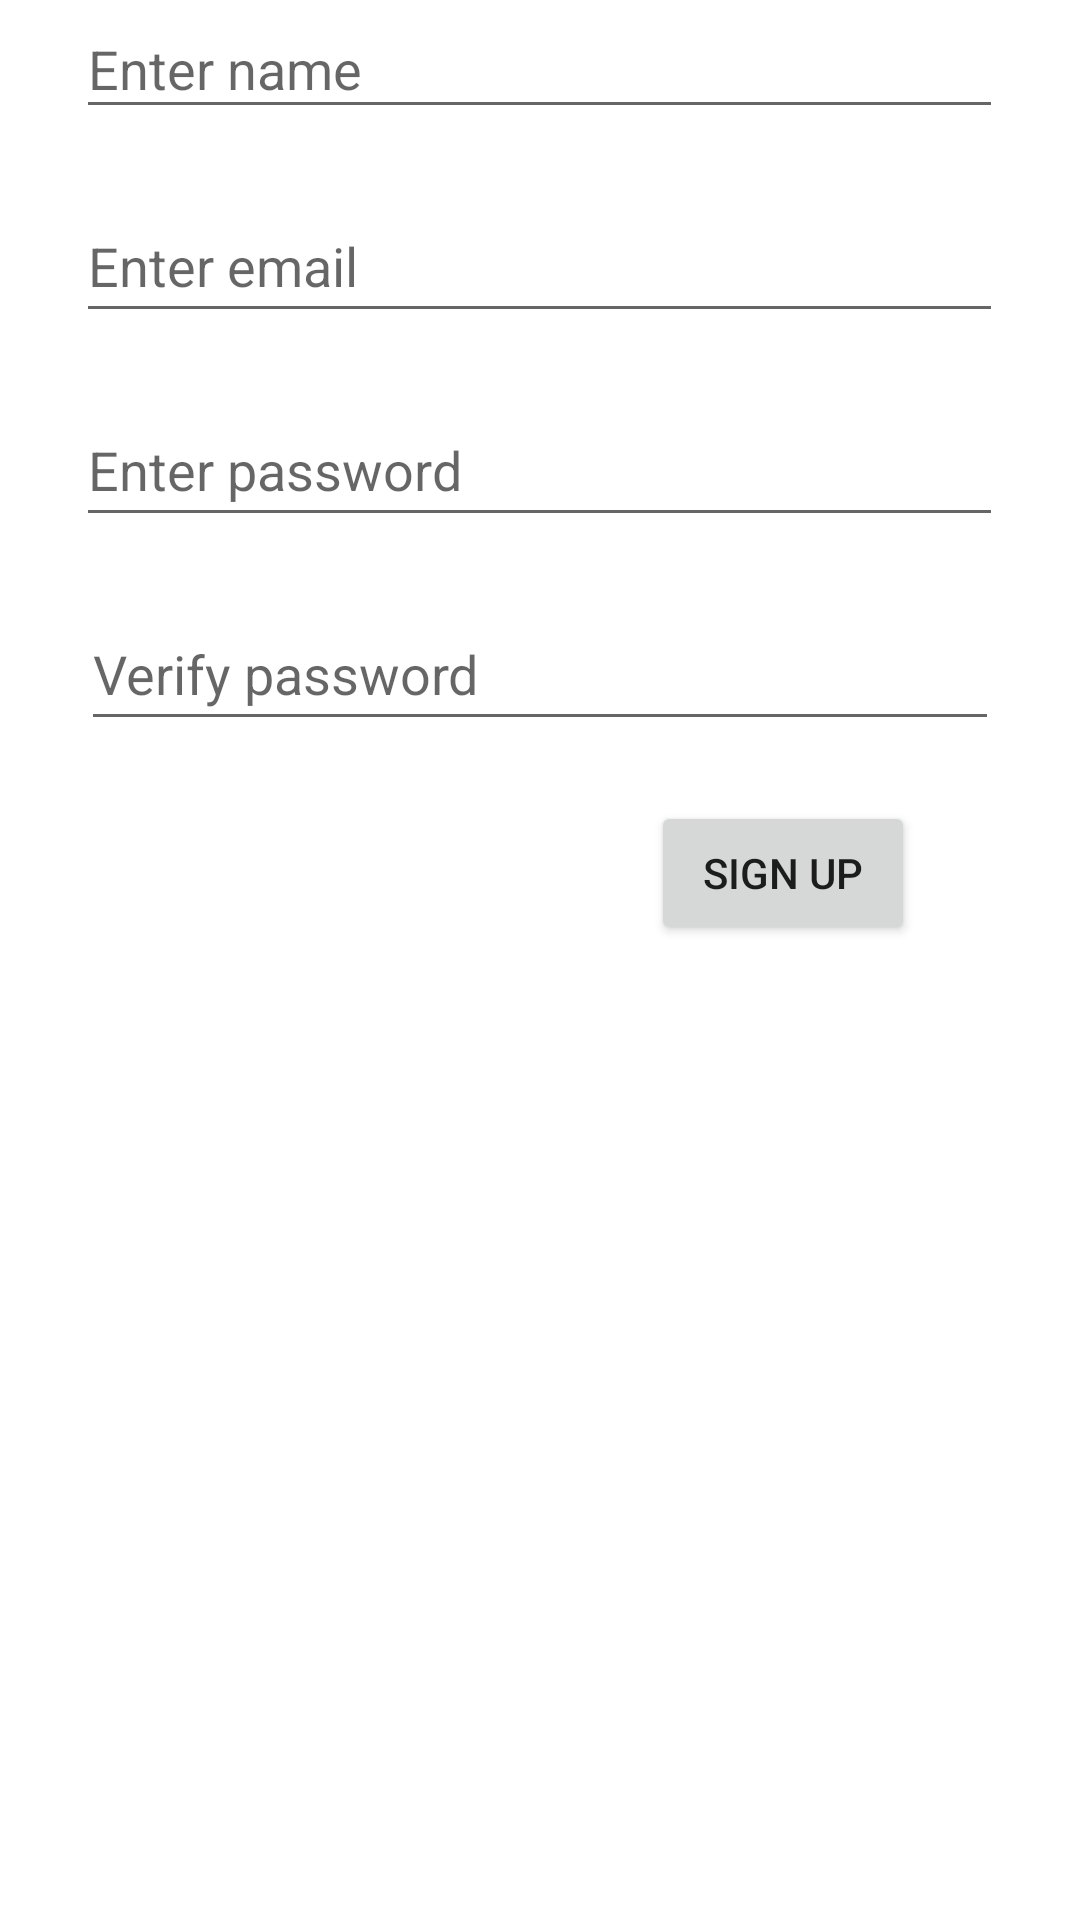

Layout XML and referenced resources for this Android screen:
<!-- AndroidManifest.xml: application theme Theme.Orderly -->
<!-- res/layout/fragment_auth.xml -->
<?xml version="1.0" encoding="utf-8"?>
<LinearLayout xmlns:android="http://schemas.android.com/apk/res/android"
    xmlns:app="http://schemas.android.com/apk/res-auto"
    xmlns:tools="http://schemas.android.com/tools"
    android:id="@+id/frameLayout"
    android:layout_width="match_parent"
    android:layout_height="wrap_content"
    android:orientation="vertical"
    android:paddingBottom="20dp"
    tools:context=".AuthFragment">

    <EditText
        android:id="@+id/editText_auth_fragment_name"
        style="@style/Widget.AppCompat.EditText"
        android:layout_width="309dp"
        android:layout_height="43dp"
        android:layout_gravity="center_horizontal"
        android:layout_marginBottom="20dp"
        android:ems="10"
        android:hint="Enter name"
        android:inputType="textPersonName"
        android:minHeight="48dp"
        android:selectAllOnFocus="false"
        android:singleLine="false"
        android:visibility="visible" />

    <EditText
        style="@style/Widget.AppCompat.EditText"
        android:id="@+id/editText_auth_fragment_email"
        android:layout_width="309dp"
        android:layout_height="48dp"
        android:layout_gravity="center_horizontal"
        android:layout_marginBottom="20dp"
        android:ems="10"
        android:hint="Enter email"
        android:inputType="textPersonName"
        android:minHeight="48dp"
        android:selectAllOnFocus="false"
        android:singleLine="false" />

    <EditText
        style="@style/Widget.AppCompat.EditText"
        android:id="@+id/editText_auth_fragment_password"
        android:layout_width="309dp"
        android:layout_height="48dp"
        android:layout_gravity="center_horizontal"
        android:layout_marginBottom="20dp"
        android:ems="10"
        android:hint="Enter password"
        android:inputType="textPersonName"
        android:minHeight="48dp"
        android:password="true"
        android:selectAllOnFocus="false"
        android:singleLine="false" />

    <EditText
        android:id="@+id/editText_auth_fragment_password_verify"
        style="@style/Widget.AppCompat.EditText"
        android:layout_width="306dp"
        android:layout_height="48dp"
        android:layout_gravity="center_horizontal"
        android:layout_marginBottom="20dp"
        android:ems="10"
        android:hint="Verify password"
        android:inputType="textPersonName"
        android:minHeight="48dp"
        android:password="true"
        android:selectAllOnFocus="false"
        android:singleLine="false" />

    <Button
        android:id="@+id/button_auth_fragment_submit"
        android:layout_width="wrap_content"
        android:layout_height="wrap_content"
        android:layout_gravity="right"
        android:layout_marginRight="55dp"
        android:text="@string/main_sign_up_button" />
</LinearLayout>
<!-- resources referenced by this layout -->
<resources>
  <string name="main_sign_up_button">Sign up</string>
  <style name="Theme.Orderly" parent="Theme.MaterialComponents.DayNight.NoActionBar">
          
          <item name="colorPrimary">@color/dark_blue</item>
          <item name="colorPrimaryVariant">@color/dark_blue</item>
          <item name="colorOnPrimary">@color/white</item>
          
          <item name="colorSecondary">@color/teal_200</item>
          <item name="colorSecondaryVariant">@color/teal_700</item>
          <item name="colorOnSecondary">@color/black</item>
          
          <item name="android:statusBarColor" tools:targetApi="l">?attr/colorPrimaryVariant</item>
          
      </style>
  <color name="dark_blue">#344D61</color>
  <color name="white">#FFFFFFFF</color>
  <color name="teal_200">#FF03DAC5</color>
  <color name="teal_700">#FF018786</color>
  <color name="black">#FF000000</color>
</resources>
